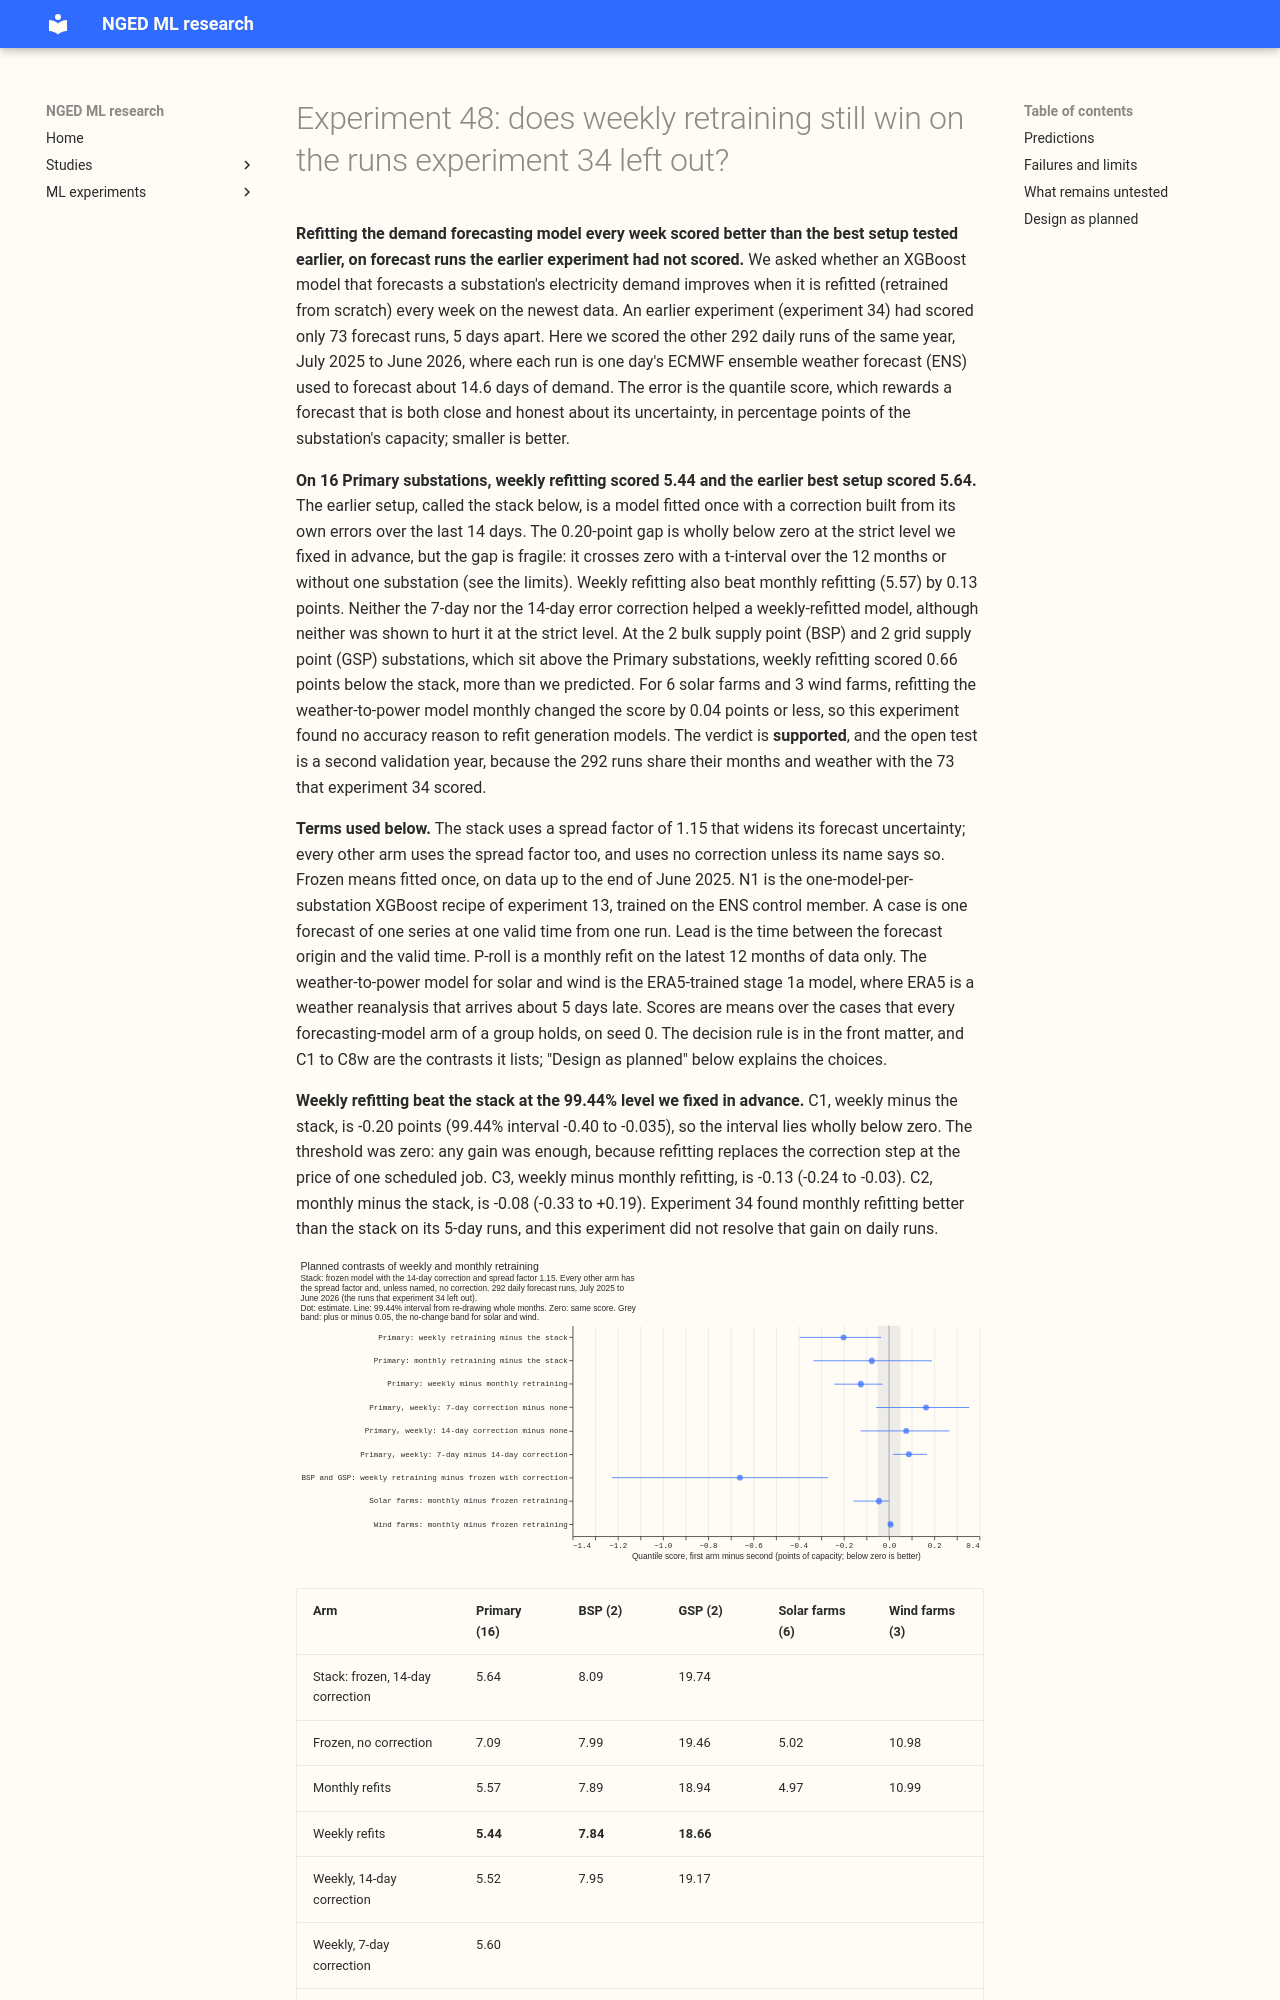

repository: openclimatefix/nged-ml-research · page: ml-experiments/00048-weekly-retraining-confirmation-and-extension-demand-generators/result/index.html · generator: mkdocs

---
id: "00048"
slug: weekly-retraining-confirmation-and-extension-demand-generators
theme: retraining-and-training-history
also_relevant_to: []
status: done
size: complex
hypothesis: >-
  On the 292 daily ENS forecast runs of the validation year that experiment 34's 73 runs leave out,
  weekly retraining of the Primary substation demand model N1, with no error correction, lowers the
  quantile score below the best-guess stack (frozen N1 with the 14-day correction and spread factor
  1.15) by more than zero points of capacity; monthly retraining of the ERA5-trained solar and wind
  stage 1a models changes the score by less than 0.05 points; and, once the model retrains weekly,
  neither a 7-day nor a 14-day error correction helps.
prediction: >-
  Primary weekly minus the stack is -0.10 to -0.30 (experiment 34's 73 runs gave 5.04 against 5.32,
  a descriptive -0.28 against a three-seed stack; the daily runs let the stack's correction read
  forecasts from the last day, not 5 days back, which probably improves the stack and shrinks the
  gap), and monthly is 0.05 to 0.10 behind weekly. A 7-day or 14-day
  correction on the weekly arm adds +0.05 to +0.30, the 7-day window less than the 14-day window.
  For the 2 BSP and 2 GSP series, weekly minus frozen is -0.1 to -0.5, with intervals wide on 2
  series each. For solar and wind, monthly minus frozen lies within plus or minus 0.05, because the
  weather-to-power relation is physical and experiment 12 found the training start changed little.
decision_rule: >-
  Nine planned contrasts, quantile score over all leads on the 292 new runs, read at 99.44%
  (Bonferroni across nine), whole validation months resampled, each run counted in its origin
  month. Seed 0 only for every refit arm,
  because experiment 34 found three seeds narrowed its interval by under 0.01. Primary: C1 weekly
  (no correction, spread factor) minus the stack (frozen N1, 14-day correction, spread factor);
  C2 monthly minus the stack; C3 weekly minus monthly; C4 weekly with the 7-day correction minus
  weekly; C5 weekly with the 14-day correction minus weekly; C6 weekly with the 7-day correction
  minus weekly with the 14-day correction. BSP and GSP: C7 weekly (no correction, spread factor) minus
  frozen with the 14-day correction and spread factor, the deployable reference, pooling the 4
  series. Solar and wind: C8s monthly minus frozen for the 6 solar farms, and C8w the same for the 3
  wind farms, each pooled over its farms. C1 is
  supported when its interval lies wholly below zero, refuted when wholly above zero, and
  inconclusive otherwise. The threshold is zero because retraining replaces the correction step in
  the pipeline and adds a scheduled job, and experiment 34 already read monthly retraining as
  worth porting at any gain. C3 is read like C1, supported when its interval lies wholly below zero and
  refuted when wholly above, because 16 refits a week cost seconds of compute in production; it is
  expected to resolve only if the gain is near the upper end of the prediction.
  The correction is judged still helping when C4 or C5 lies wholly below zero and
  no longer helping when it lies wholly above zero. C8s and C8w are read as no change when the
  interval lies inside plus or minus 0.05, and as a change when it excludes zero; with 6 solar and 3
  wind farms the wind interval will probably be too wide to read as no change, and the page says so.
  Every series is also reported on its own, because the pooled interval resamples months only and
  says nothing about other series. Every other comparison, including P-roll, is descriptive. The 73
  runs of experiment 34 are scored again from the same refits as a reproduction check: the arms
  without a correction must match experiment 34's stored seed-0 scores to 0.001.
benchmark: >-
  The best-guess stack (experiment 33's `n1_cs`), frozen N1 for BSP, GSP, solar, and wind,
  `manual_heuristic`, and `climatology`, each scored on the same 292 runs.
row_set_id: fold_a_daily_gap_v1
metric: >-
  Quantile score (twice the mass-weighted mean pinball loss over 9 levels), in points of capacity;
  MAE of the median, the exceedance rate of the 0.95 quantile, and the twCRPS at `historical_p99`
  are reported and decide nothing
verdict: supported
best_arm: >-
  Weekly retraining without the correction: 5.44 points of capacity for the 16 Primary substations,
  against 5.64 for the stack, 5.57 for monthly retraining, and 6.26 for `manual_heuristic`.
headline: >-
  C1, weekly retraining minus the stack: -0.20 points (99.44% interval -0.40 to -0.035). C3, weekly
  minus monthly retraining: -0.13 (-0.24 to -0.03). The 7-day correction on the weekly model
  raised the score by 0.16 (-0.06 to +0.36), unresolved.
lessons: >-
  The weekly gain over the stack held on 292 daily runs the earlier experiment
